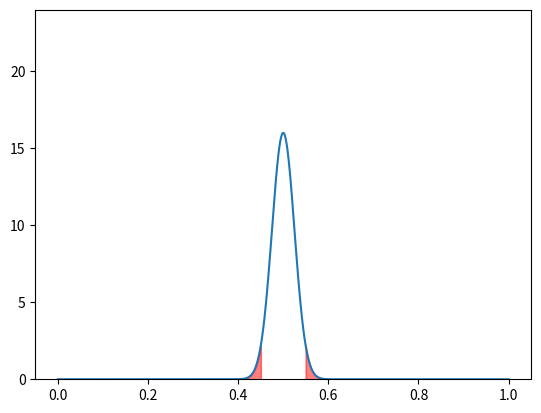

Recreate this plot in Python.
# we are computing and plotting the area between two z-scores.

from math import sqrt
import numpy as np
import scipy.stats as st
import matplotlib.pyplot as plt


mean = 0.5
std = sqrt((mean * (1 - mean)) / 402)

print(mean, std)

alpha = 0.05

# z1 = (98 - mean) / std
# z2 = (102 - mean) / std

# print(z1, z2)

# print(f"Z1: {z1}")
# print(f"Z2: {z2}")

# print(st.norm.cdf(z2) - st.norm.cdf(z1))

# print(f"Area 1: {st.norm.cdf(z1)}")
# print(f"Area 2: {st.norm.cdf(z2)}")

# plot normal curve
x = np.linspace(0, 1, 1000)
y = 1 / (std * np.sqrt(2 * np.pi)) * np.exp(-((x - mean) ** 2) / (2 * std**2))

# y limit to 1.5 * maximum y
plt.ylim(0, 1.5 * np.max(y))

# shade area under curve from z1 to z2
# plt.fill_between(x, 0, y, where=(x <= mean + z2 * std) & (x >= mean + z1 * std), color="red", alpha=0.5)

# get z score given area under curve
z = st.norm.ppf(alpha / 2)
print(z)
print(mean - z * std)

# shade area under curve before -z and after z
plt.fill_between(x, 0, y, where=(x <= mean + z * std), color="red", alpha=0.5)
plt.fill_between(x, 0, y, where=(x >= mean - z * std), color="red", alpha=0.5)

plt.plot(x, y)
plt.show()
